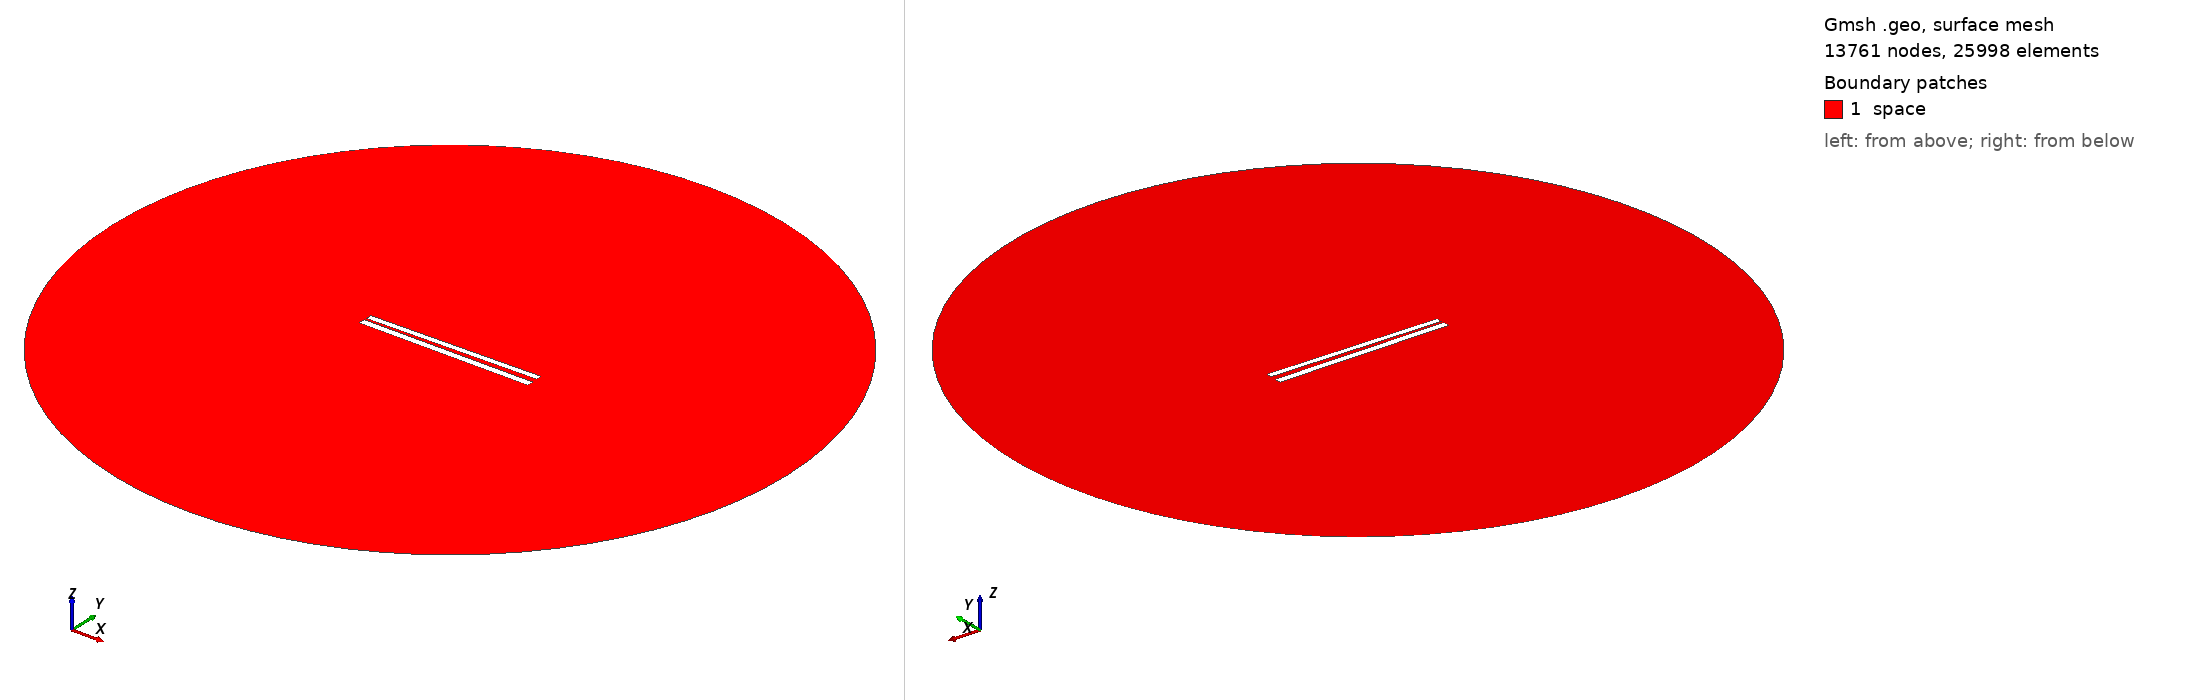

Gmsh geometry script, surface-meshed: 13761 nodes, 25998 surface elements. Boundary patches (legend numbers): 1 space. Left view from above one corner, right view from below the opposite corner. Legend entries are the model's physical surfaces. The drawing asked Gmsh for element sizes between 1% and 20% of the model's largest extent; the script's own settings can give other sizes.

=== 261.geo (drawn) ===
// Set the geometry kernel
SetFactory("OpenCASCADE");

//---------------------------------------
// Rectangles
//---------------------------------------

// Rectangle 1 (top)
Point(1) = {-49.78888888888889, 1.2944444444444443, 0, 1.0};
Point(2) = {49.78888888888889, 1.2944444444444443, 0, 1.0};
Point(3) = {49.78888888888889, 4.872222222222222, 0, 1.0};
Point(4) = {-49.78888888888889, 4.872222222222222, 0, 1.0};

Line(1) = {1, 2};
Line(2) = {2, 3};
Line(3) = {3, 4};
Line(4) = {4, 1};

Line Loop(1) = {1, 2, 3, 4};
Plane Surface(1) = {1};

Rotate { {0, 0, 1}, {0,  1.0833333333333333,  0}, 0.017 } {
  Surface{1};
}

// Rectangle 2 (bottom)
Point(5) = {-50,-1.0833333333333333, 0, 1.0};
Point(6) = { 50,-1.0833333333333333, 0, 1.0};
Point(7) = { 50,-5.083333333333333, 0, 1.0};
Point(8) = {-50,-5.083333333333333, 0, 1.0};

Line(5) = {5, 6};
Line(6) = {6, 7};
Line(7) = {7, 8};
Line(8) = {8, 5};

Line Loop(2) = {5, 6, 7, 8};
Plane Surface(2) = {2}; 


//---------------------------------------
// Circle
//---------------------------------------

// Define points
Point(9) = {0, 0, 0};        // Center
Point(10) = {200, 0, 0};     // Start point
Point(11) = {0, 200, 0};     // 90 degrees
Point(12) = {-200, 0, 0};    // 180 degrees
Point(13) = {0, -200, 0};    // 270 degrees

// Define circle arcs (each needs start, center, end)
Circle(9) = {10, 9, 11};
Circle(10) = {11, 9, 12};
Circle(11) = {12, 9, 13};
Circle(12) = {13, 9, 10};

// Define curve loop and surface if needed
Curve Loop(3) = {9, 10, 11, 12};
Surface(3) = {3};

// Subtract Rectangles from Circle
BooleanDifference{ Surface{3}; Delete; }{ Surface{1}; Surface{2}; Delete; }

//---------------------------------------
// Transfinite Lines and Surface
//---------------------------------------
r = 7;
Transfinite Line {1, 3} = 50*r Using Progression 1;
Transfinite Line {2, 4} = 2*r Using Progression 1;
Transfinite Line {5, 7} = 50*r Using Progression 1;
Transfinite Line {6, 8} = 2*r Using Progression 1;
Transfinite Line {9, 10, 11, 12} = 20 Using Progression 1;

//---------------------------------------
// Define Physical Groups
//---------------------------------------                

//--- Physical Curves
// Physical groups for boundaries
Physical Line("force_segment", 10) = {1};
Physical Line("upper_plate", 11) = {2, 3, 4};
Physical Line("lower_plate", 12) = {5, 6, 7, 8};
Physical Line("boundary", 20) = {9, 10, 11, 12};

//--- Physical Surfaces
Physical Surface("space", 30) = {3};

//---------------------------------------
// 6. Generate the Mesh
//---------------------------------------
Mesh 2;  // 2D mesh generation
